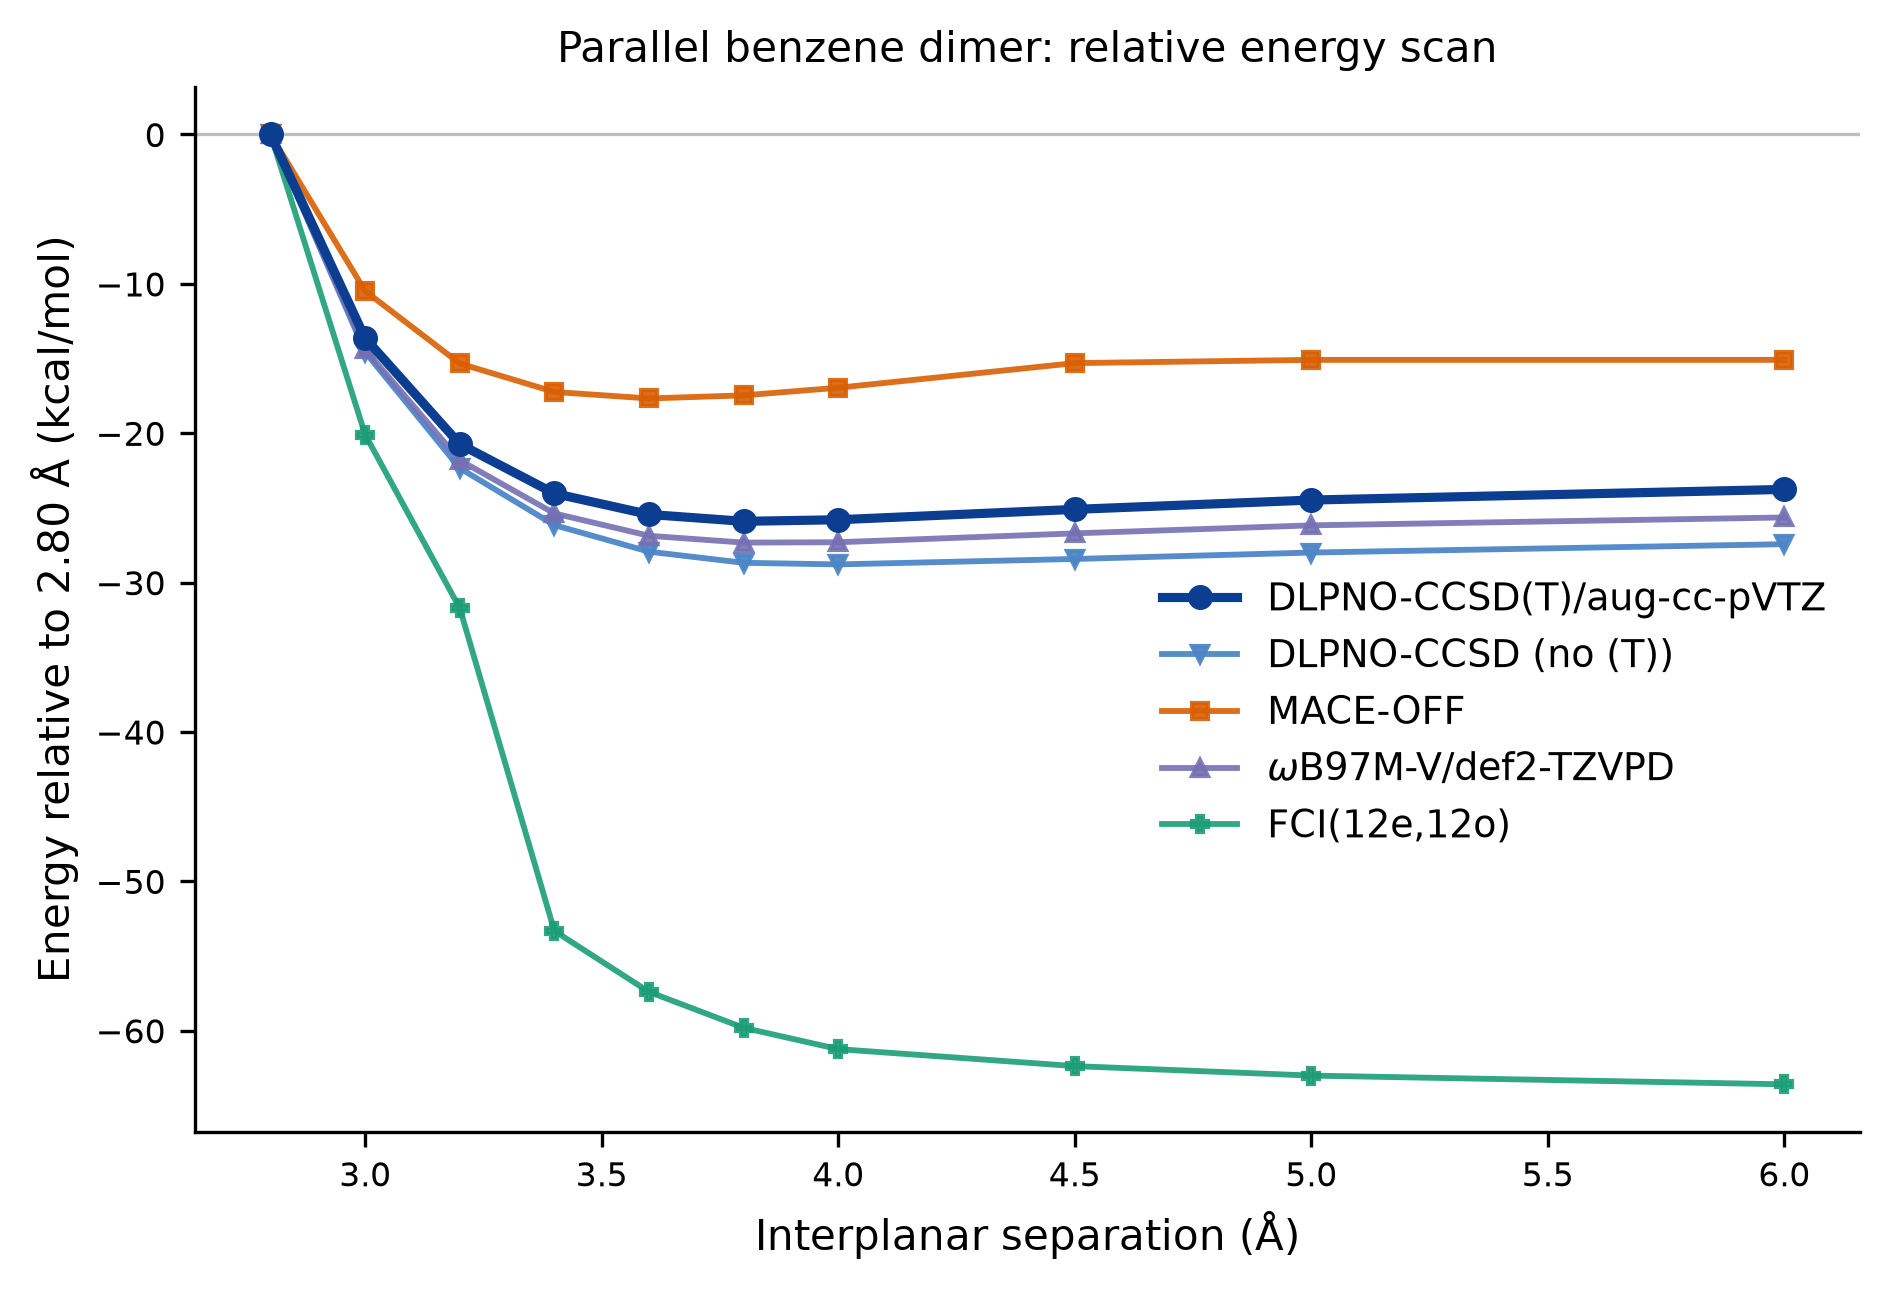

Data behind this chart, as committed beside it:
distance_angstrom, hf_energy_hartree, ccsd_energy_hartree, ccsd_t_energy_hartree, hf_relative_kcal_mol, ccsd_relative_kcal_mol, ccsd_t_relative_kcal_mol, mace_relative_kcal_mol, dft_relative_kcal_mol, fci_relative_kcal_mol
2.8, -461.5, -463.5, -463.6, 0.0, 0.0, 0.0, 0.0, 0.0, 0.0
3.0, -461.5, -463.5, -463.6, -20.44, -14.56, -13.64, -10.48, -14.39, -20.09
3.2, -461.5, -463.5, -463.6, -32.44, -22.34, -20.73, -15.33, -21.81, -31.71
3.4, -461.5, -463.5, -463.6, -39.47, -26.15, -24.03, -17.24, -25.37, -53.32
3.6, -461.5, -463.5, -463.6, -43.59, -27.93, -25.44, -17.67, -26.87, -57.4
3.8, -461.6, -463.5, -463.6, -46, -28.67, -25.9, -17.46, -27.32, -59.81
4.0, -461.6, -463.5, -463.6, -47.41, -28.78, -25.79, -16.95, -27.3, -61.23
4.5, -461.6, -463.5, -463.6, -48.94, -28.42, -25.1, -15.31, -26.7, -62.37
5.0, -461.6, -463.5, -463.6, -49.43, -27.99, -24.47, -15.09, -26.17, -63
6.0, -461.6, -463.5, -463.6, -49.77, -27.43, -23.76, -15.09, -25.64, -63.59
